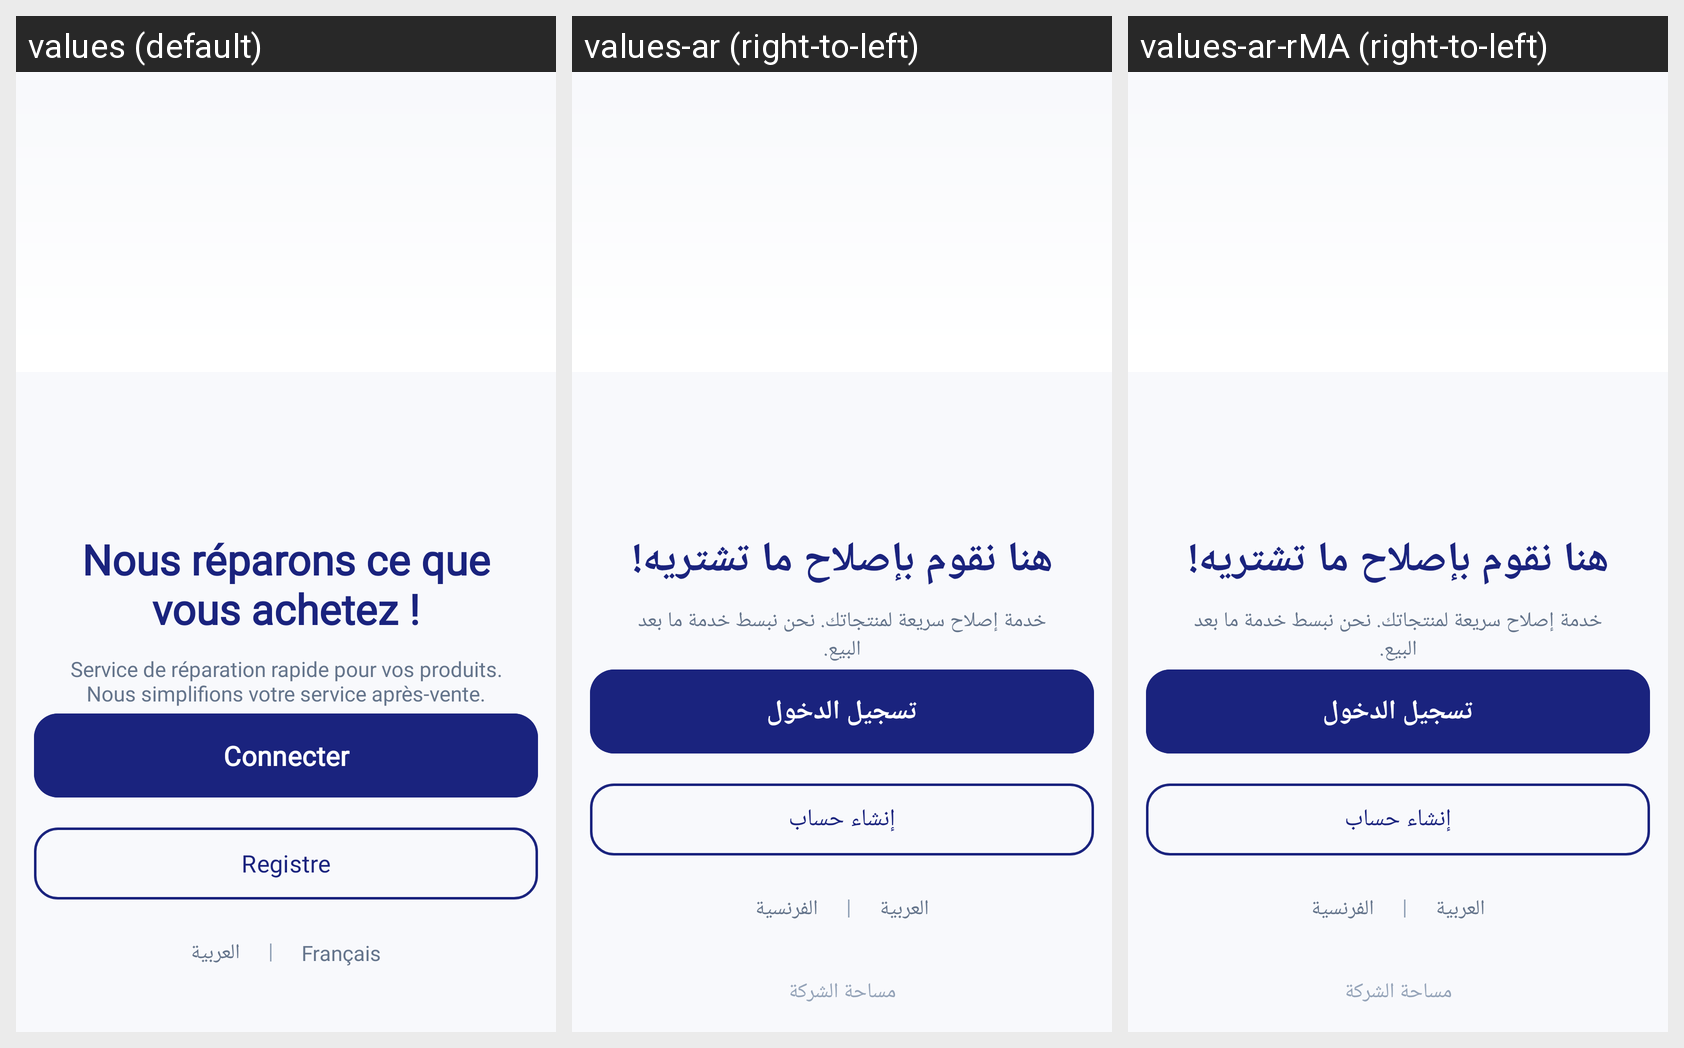

The Android screen above is rendered under several locales of the same app. Produce the string resources it draws, with the default and per-locale values.
Android screen res/layout/activity_main.xml rendered under 3 locales, left to right: values (default), values-ar (right-to-left), values-ar-rMA (right-to-left). Device: Nexus 5 (rendered at 1080×1920; each locale shown at half size, 540×960, under a caption strip naming it); theme Theme.WinnerSoftwareApp.
Strings drawn on this screen, with the default value and each locale's value (text and hints the layout hard-codes, and strings that could not be matched under every locale, appear in the picture but are not listed):

headline
  values: Nous réparons ce que vous achetez !
  values-ar: هنا نقوم بإصلاح ما تشتريه!
  values-ar-rMA: هنا نقوم بإصلاح ما تشتريه!

headline_description
  values: Service de réparation rapide pour vos produits. Nous simplifions votre service après-vente.
  values-ar: خدمة إصلاح سريعة لمنتجاتك. نحن نبسط خدمة ما بعد البيع.
  values-ar-rMA: خدمة إصلاح سريعة لمنتجاتك. نحن نبسط خدمة ما بعد البيع.

connecter
  values: Connecter
  values-ar: تسجيل الدخول
  values-ar-rMA: تسجيل الدخول

registre
  values: Registre
  values-ar: إنشاء حساب
  values-ar-rMA: إنشاء حساب

arabe
  values: العربية
  values-ar: العربية
  values-ar-rMA: العربية  [from values-ar]

francais
  values: Français
  values-ar: الفرنسية
  values-ar-rMA: الفرنسية  [from values-ar]
